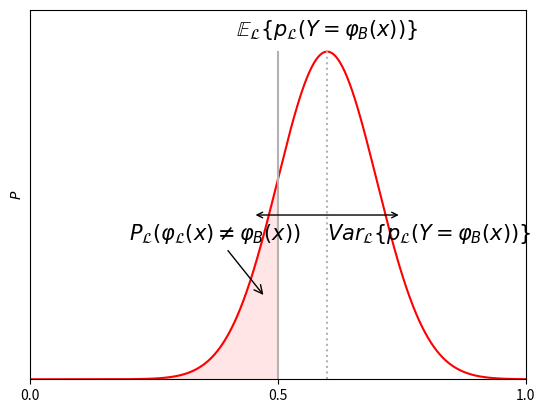

Python code for this plot:
import numpy as np
import matplotlib.pyplot as plt
from scipy.stats import norm

blue = (0, 0, 1.0)
green = (0, 0.8, 0)
red = (1.0, 0, 0)
red_alpha = (1.0, 0, 0, 0.1)
gray = (0.7, 0.7, 0.7)

x = np.arange(0, 1, 0.0001)
p_y = norm.pdf(x, 0.6, 0.1)

plt.plot(x, p_y, color=red)
plt.plot([0.5,0.5], [0.0, np.max(p_y)], '-', color=gray)
plt.plot([0.6,0.6], [0.0, np.max(p_y)+0.01], ':', color=gray)
plt.text(0.6, np.max(p_y) + 0.2, r"$\mathbb{E}_{\cal L} \{ p_{\cal L}(Y=\varphi_B(x)) \}$", fontsize=15, horizontalalignment='center')
plt.text(0.6, 1.7, r"$Var_{\cal L}\{ p_{\cal L}(Y=\varphi_B(x)) \}$", fontsize=15, horizontalalignment='left')
plt.annotate(
    '', xy=(0.45, 2.0), xycoords = 'data',
    xytext = (0.75, 2.0), textcoords = 'data',
    arrowprops = {'arrowstyle':'<->'})
plt.annotate(r"$P_{\cal L}(\varphi_{\cal L}(x)\neq \varphi_B(x))$", xy=(0.475, 1.0), xycoords='data', fontsize=15, xytext=(0.2, 1.7), textcoords='data', arrowprops={'arrowstyle':'->'})

plt.fill_between(x, p_y, y2=0, where=x<0.5, color=red_alpha)

plt.ylabel("$P$")
plt.ylim((0., 4.5))
plt.xlim((0., 1.0))
plt.xticks([0.0, 0.5, 1.0])
plt.yticks([])

plt.show()
